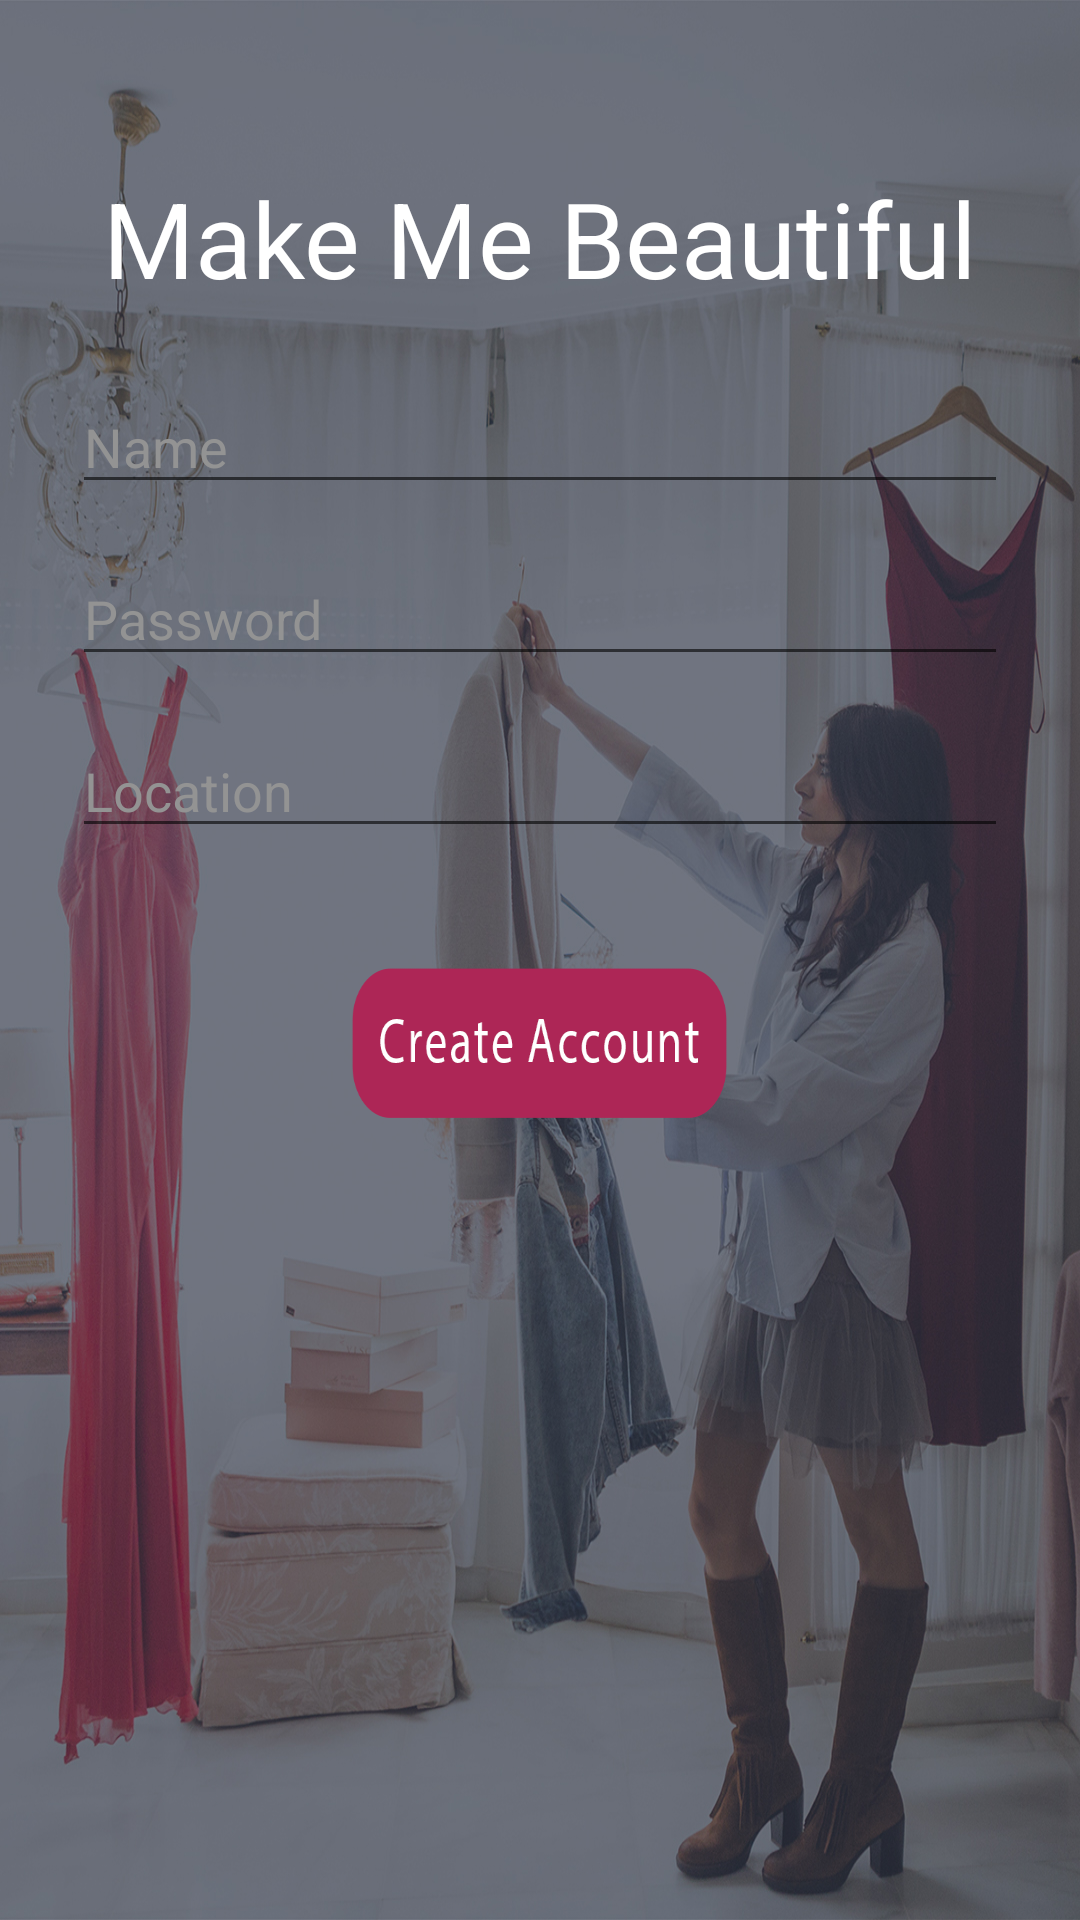

Produce the Android XML layout that renders to this screen, including the resource entries it uses.
<!-- AndroidManifest.xml: application theme MMBAppTheme -->
<!-- res/layout/frag_register_basic_profile.xml -->
<?xml version="1.0" encoding="utf-8"?>
<RelativeLayout xmlns:android="http://schemas.android.com/apk/res/android"
    xmlns:tools="http://schemas.android.com/tools"
    android:layout_width="fill_parent"
    android:layout_height="fill_parent"
    android:fitsSystemWindows="true"
    tools:context=".profile.registration.basic.RegisterBasicProfileActivity">

    <LinearLayout
        android:layout_width="match_parent"
        android:layout_height="match_parent"
        android:background="@drawable/appbg"
        android:orientation="vertical"
        android:paddingLeft="24dp"
        android:paddingRight="24dp"
        android:paddingTop="56dp">

        <TextView
            android:id="@+id/headline"
            android:layout_width="wrap_content"
            android:layout_height="wrap_content"
            android:layout_gravity="center_horizontal"
            android:text="Make Me Beautiful"
            android:textColor="#ffffff"
            android:textSize="@dimen/headline_font_size" />

        <ImageView
            android:layout_width="wrap_content"
            android:layout_height="wrap_content"
            android:layout_gravity="center_horizontal"
            android:layout_marginBottom="24dp"
            android:background="@color/accent_material_dark" />

        
        <EditText
            android:id="@+id/input_name"
            android:layout_width="match_parent"
            android:layout_height="wrap_content"
            android:hint="Name"
            android:textColor="@color/registration_text_color"
            android:inputType="textCapWords"
            android:textColorHint="@color/hintColor" />

        <android.support.design.widget.TextInputLayout
            android:layout_width="match_parent"
            android:layout_height="wrap_content"
            android:layout_marginBottom="8dp"
            android:layout_marginTop="8dp" />

        
        <EditText
            android:id="@+id/input_password"
            android:layout_width="match_parent"
            android:layout_height="wrap_content"
            android:hint="Password"
            android:inputType="textPassword"
            android:textColor="@color/registration_text_color"
            android:textColorHint="@color/hintColor"
            android:gravity="left"/>

        <android.support.design.widget.TextInputLayout
            android:layout_width="match_parent"
            android:layout_height="wrap_content"
            android:layout_marginBottom="8dp"
            android:layout_marginTop="8dp">
        </android.support.design.widget.TextInputLayout>

        
        <EditText
            android:id="@+id/input_location"
            android:layout_width="match_parent"
            android:layout_height="wrap_content"
            android:hint="Location"
            android:inputType="textCapWords"
            android:textColor="@color/registration_text_color"
            android:textColorHint="@color/hintColor" />

        <android.support.design.widget.TextInputLayout
            android:layout_width="match_parent"
            android:layout_height="wrap_content"
            android:layout_marginBottom="8dp"
            android:layout_marginTop="8dp">
        </android.support.design.widget.TextInputLayout>


        
        <android.support.v7.widget.AppCompatButton
            android:id="@+id/btn_signUp"
            android:layout_width="125dp"
            android:layout_height="50dp"
            android:layout_marginBottom="24dp"
            android:layout_marginTop="24dp"
            android:layout_gravity="center"
            android:background="@drawable/create_account_button"
            android:padding="12dp"
            android:gravity="center" />


    </LinearLayout>
</RelativeLayout>
<!-- resources referenced by this layout -->
<resources>
  <color name="hintColor">#939393</color>
  <color name="registration_text_color">#FFFFFF</color>
  <dimen name="headline_font_size">35sp</dimen>
  <!-- drawable appbg: jpg bitmap (drawable, 627985 bytes) -->
  <!-- drawable create_account_button: png bitmap (drawable, 4121 bytes) -->
  <style name="MMBAppTheme" parent="Theme.AppCompat.Light.NoActionBar">
          
          <item name="android:windowNoTitle">true</item>
          <item name="windowActionBar">false</item>
          <item name="colorPrimary">@color/md_pink_600</item>
          <item name="colorPrimaryDark">@color/md_pink_600</item>
          <item name="colorAccent">@color/md_pink_600</item>
      </style>
</resources>
